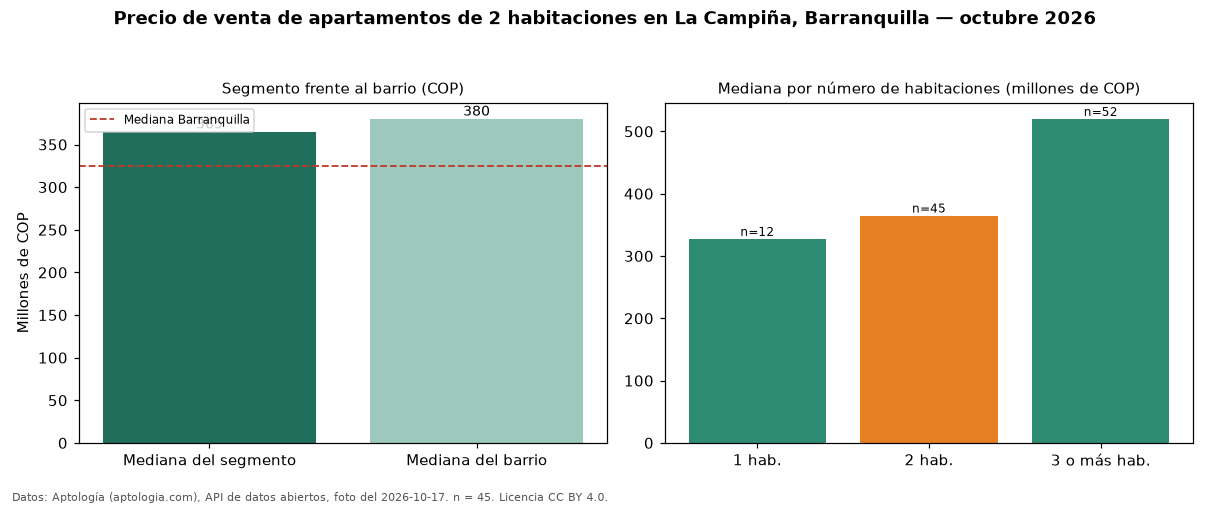

Values plotted in this chart, from the file beside it:
seccion, metrica, valor_cop, n
precio, mediana, 365000000, 45
habitaciones, 1, 327500000, 12
habitaciones, 2, 365000000, 45
habitaciones, 3+, 520000000, 52
barrio, mediana_barrio_todos_los_tamanos, 380000000, 109
ciudad, mediana_ciudad, 325000000, 
fuente, fecha_foto, 2026-10-17, 
fuente, atribucion, https://www.aptologia.com/venta/barranqu…, 
